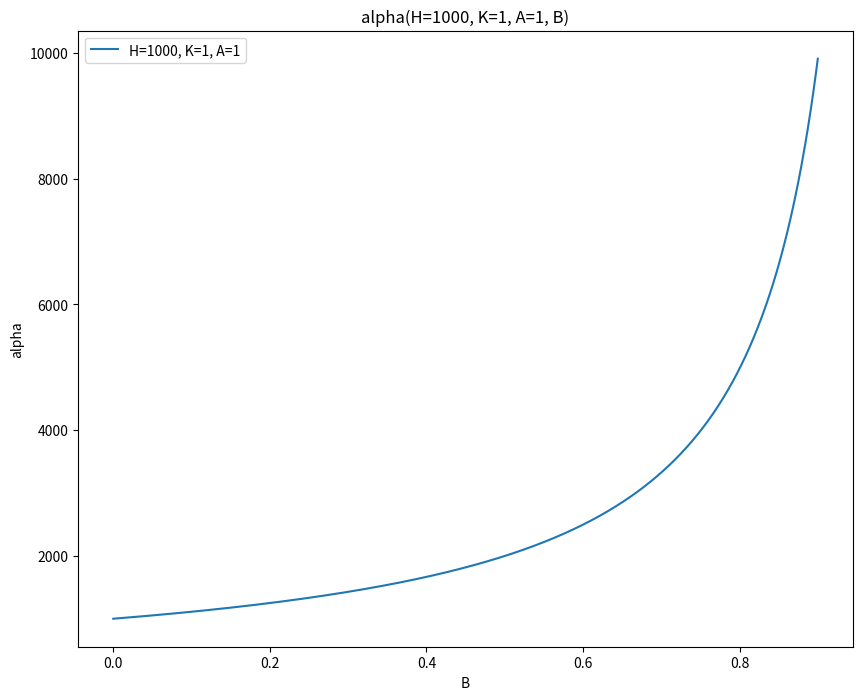

The script that saved this image: (Note: this script raises an exception after producing the figure.)
from dataclasses import dataclass


@dataclass
class EnvParam:
  # Environment parameters
  name: str
  n: int
  H: int
  l_i: float
  m_i: float
  h: float
  k: float
  epsilon: float


@dataclass
class ARSParam:
  # Agent parameters
  name: str
  V1: bool
  n_iter: int
  H: int
  N: int
  b: int
  alpha: float
  nu: float
  safe: bool
  threshold: float
  initial_w: str

@dataclass
class Threshold:
  K: float
  A: float
  B: float

  def compute_alpha(self, H):
    return self.K * self.A / (1 - self.B) * (H - self.B * (1-self.B**H)/(1-self.B))

if __name__ == '__main__':
  import numpy as np
  import matplotlib.pyplot as plt
  K = 1
  A = 1
  H = 1000
  B_range = np.linspace(1e-6, 0.9, 1000)
  alphas = []
  for B in B_range:
    t = Threshold(K, A, B)
    alphas.append(t.compute_alpha(H))
  plt.figure(figsize=(10, 8))
  plt.plot(B_range, alphas, label=f"H={H}, K={K}, A={A}")
  plt.legend()
  plt.xlabel("B")
  plt.ylabel("alpha")
  plt.title(f"alpha(H={H}, K={K}, A={A}, B)")
  plt.savefig("results/alpha_analysis")
  plt.show()
  plt.close()